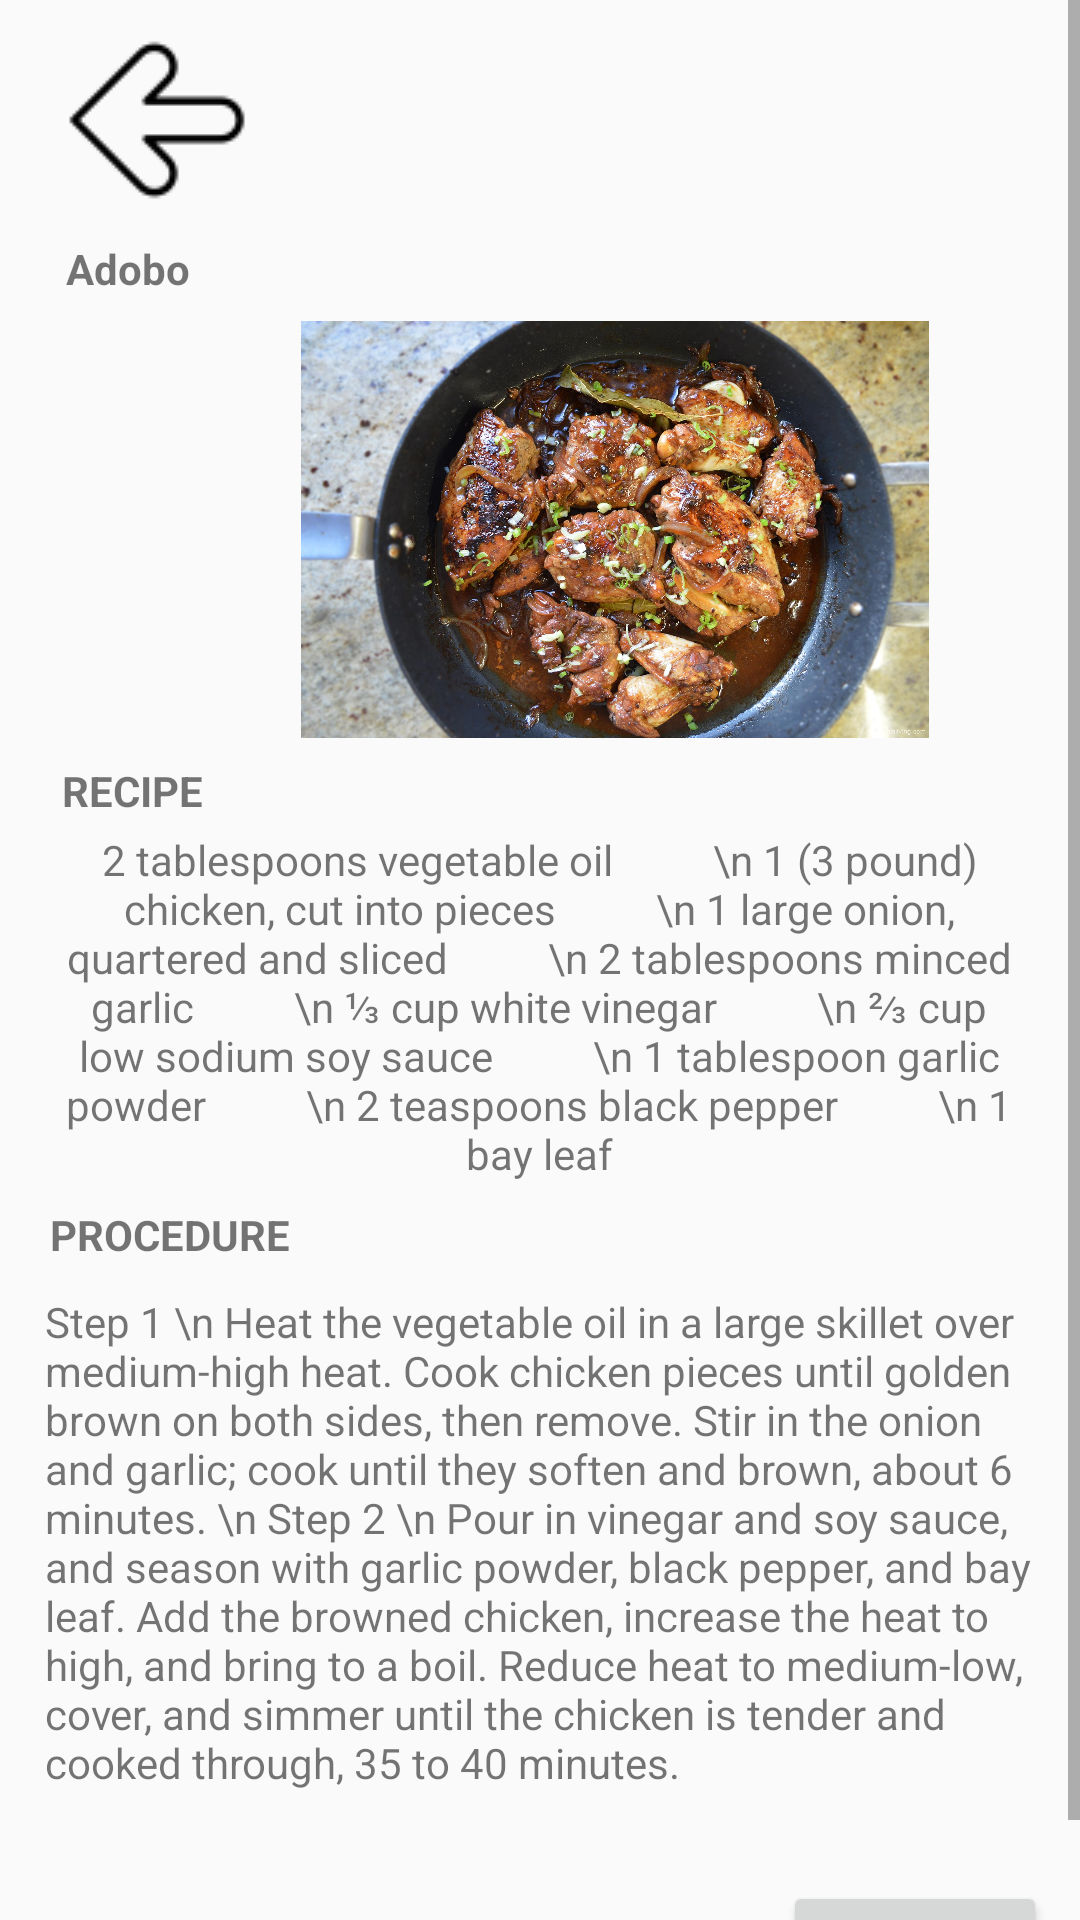

Write the Android layout XML for this screen, with the resource values it uses.
<!-- AndroidManifest.xml: application theme Theme.TasteTheBest -->
<!-- res/layout/activity_adobo.xml -->
<?xml version="1.0" encoding="utf-8"?>
<ScrollView xmlns:android="http://schemas.android.com/apk/res/android"
    xmlns:app="http://schemas.android.com/apk/res-auto"
    xmlns:tools="http://schemas.android.com/tools"
    android:layout_width="match_parent"
    android:layout_height="match_parent">

    <androidx.constraintlayout.widget.ConstraintLayout

        android:layout_width="match_parent"
        android:layout_height="wrap_content"

        tools:context=".Adobo">

        <ImageView
            android:id="@+id/backbtn"
            android:layout_width="wrap_content"
            android:layout_height="wrap_content"
            android:layout_marginTop="8dp"
            app:layout_constraintEnd_toEndOf="parent"
            app:layout_constraintHorizontal_bias="0.069"
            app:layout_constraintStart_toStartOf="parent"
            app:layout_constraintTop_toTopOf="parent"
            app:srcCompat="@drawable/back" />

        <TextView
            android:id="@+id/pakbet"
            android:layout_width="wrap_content"
            android:layout_height="wrap_content"
            android:layout_marginTop="8dp"
            android:gravity="center"
            android:text="Adobo"
            android:textStyle="bold"

            app:layout_constraintEnd_toEndOf="parent"
            app:layout_constraintHorizontal_bias="0.069"
            app:layout_constraintStart_toStartOf="parent"
            app:layout_constraintTop_toBottomOf="@+id/backbtn" />

        <ImageView
            android:id="@+id/pic"
            android:layout_width="250dp"
            android:layout_height="139dp"
            android:layout_marginStart="80dp"
            android:layout_marginTop="8dp"
            android:layout_marginEnd="81dp"
            app:layout_constraintBottom_toTopOf="@+id/recipe"
            app:layout_constraintEnd_toEndOf="parent"
            app:layout_constraintHorizontal_bias="0.0"
            app:layout_constraintStart_toStartOf="parent"
            app:layout_constraintTop_toBottomOf="@+id/pakbet"
            app:layout_constraintVertical_bias="0.0"
            app:srcCompat="@drawable/adobo" />

        <TextView
            android:id="@+id/recipe"
            android:layout_width="wrap_content"
            android:layout_height="wrap_content"
            android:layout_marginTop="8dp"
            android:gravity="center"
            android:text="RECIPE"
            android:textStyle="bold"
            app:layout_constraintEnd_toEndOf="parent"
            app:layout_constraintHorizontal_bias="0.066"
            app:layout_constraintStart_toStartOf="parent"
            app:layout_constraintTop_toBottomOf="@+id/pic" />

        <TextView
            android:id="@+id/textView2"
            android:layout_width="wrap_content"
            android:layout_height="wrap_content"
            android:layout_marginTop="4dp"
            android:width="330dp"
            android:gravity="center"
            android:text="2 tablespoons vegetable oil
         \n 1 (3 pound) chicken, cut into pieces
         \n 1 large onion, quartered and sliced
         \n 2 tablespoons minced garlic
         \n ⅓ cup white vinegar
         \n ⅔ cup low sodium soy sauce
         \n 1 tablespoon garlic powder
         \n 2 teaspoons black pepper
         \n 1 bay leaf"
            app:layout_constraintEnd_toEndOf="parent"

            app:layout_constraintHorizontal_bias="0.493"
            app:layout_constraintStart_toStartOf="parent"
            app:layout_constraintTop_toBottomOf="@+id/recipe" />

        <TextView
            android:id="@+id/procedure"
            android:layout_width="wrap_content"
            android:layout_height="wrap_content"
            android:layout_marginTop="8dp"
            android:text="PROCEDURE"
            android:textStyle="bold"
            app:layout_constraintEnd_toEndOf="parent"
            app:layout_constraintHorizontal_bias="0.06"
            app:layout_constraintStart_toStartOf="parent"
            app:layout_constraintTop_toBottomOf="@+id/textView2" />

        <TextView
            android:id="@+id/textView3"
            android:layout_width="wrap_content"
            android:layout_height="wrap_content"
            android:layout_marginTop="10dp"
            android:width="330dp"
            android:text="Step 1 \n Heat the vegetable oil in a large skillet over medium-high heat. Cook chicken pieces until golden brown on both sides, then remove. Stir in the onion and garlic; cook until they soften and brown, about 6 minutes. \n Step 2 \n
Pour in vinegar and soy sauce, and season with garlic powder, black pepper, and bay leaf. Add the browned chicken, increase the heat to high, and bring to a boil. Reduce heat to medium-low, cover, and simmer until the chicken is tender and cooked through, 35 to 40 minutes."
            app:layout_constraintBottom_toBottomOf="parent"
            app:layout_constraintEnd_toEndOf="parent"
            app:layout_constraintStart_toStartOf="parent"
            app:layout_constraintTop_toBottomOf="@+id/procedure"
            app:layout_constraintVertical_bias="0.0" />

        <Button
            android:id="@+id/responsebtbn"
            android:layout_width="wrap_content"
            android:layout_height="wrap_content"
            android:layout_marginTop="30dp"
            android:layout_marginLeft="250dp"
            android:text="Next"
            android:textStyle="bold"
            app:layout_constraintEnd_toEndOf="parent"
            app:layout_constraintStart_toStartOf="parent"
            app:layout_constraintTop_toBottomOf="@+id/textView3" />


    </androidx.constraintlayout.widget.ConstraintLayout>

</ScrollView>
<!-- resources referenced by this layout -->
<resources>
  <!-- drawable adobo: jpg bitmap (drawable, 433187 bytes) -->
  <!-- drawable back: png bitmap (drawable, 1130 bytes) -->
  <style name="Theme.TasteTheBest" parent="Theme.AppCompat.Light.NoActionBar">
          
          <item name="colorPrimary">@color/purple_500</item>
          <item name="colorPrimaryVariant">@color/purple_700</item>
          <item name="colorOnPrimary">@color/white</item>
          
          <item name="colorSecondary">@color/teal_200</item>
          <item name="colorSecondaryVariant">@color/teal_700</item>
          <item name="colorOnSecondary">@color/black</item>
          
          <item name="android:statusBarColor" tools:targetApi="l">?attr/colorPrimaryVariant</item>
          
      </style>
  <!-- not gathered from this repository: default colours our renderer supplied (Android Studio template values) -->
  <color name="purple_500">#FF6200EE</color>
  <color name="purple_700">#FF3700B3</color>
  <color name="teal_200">#FF03DAC5</color>
  <color name="teal_700">#FF018786</color>
  <color name="black">#FF000000</color>
  <color name="white">#FFFFFFFF</color>
</resources>
